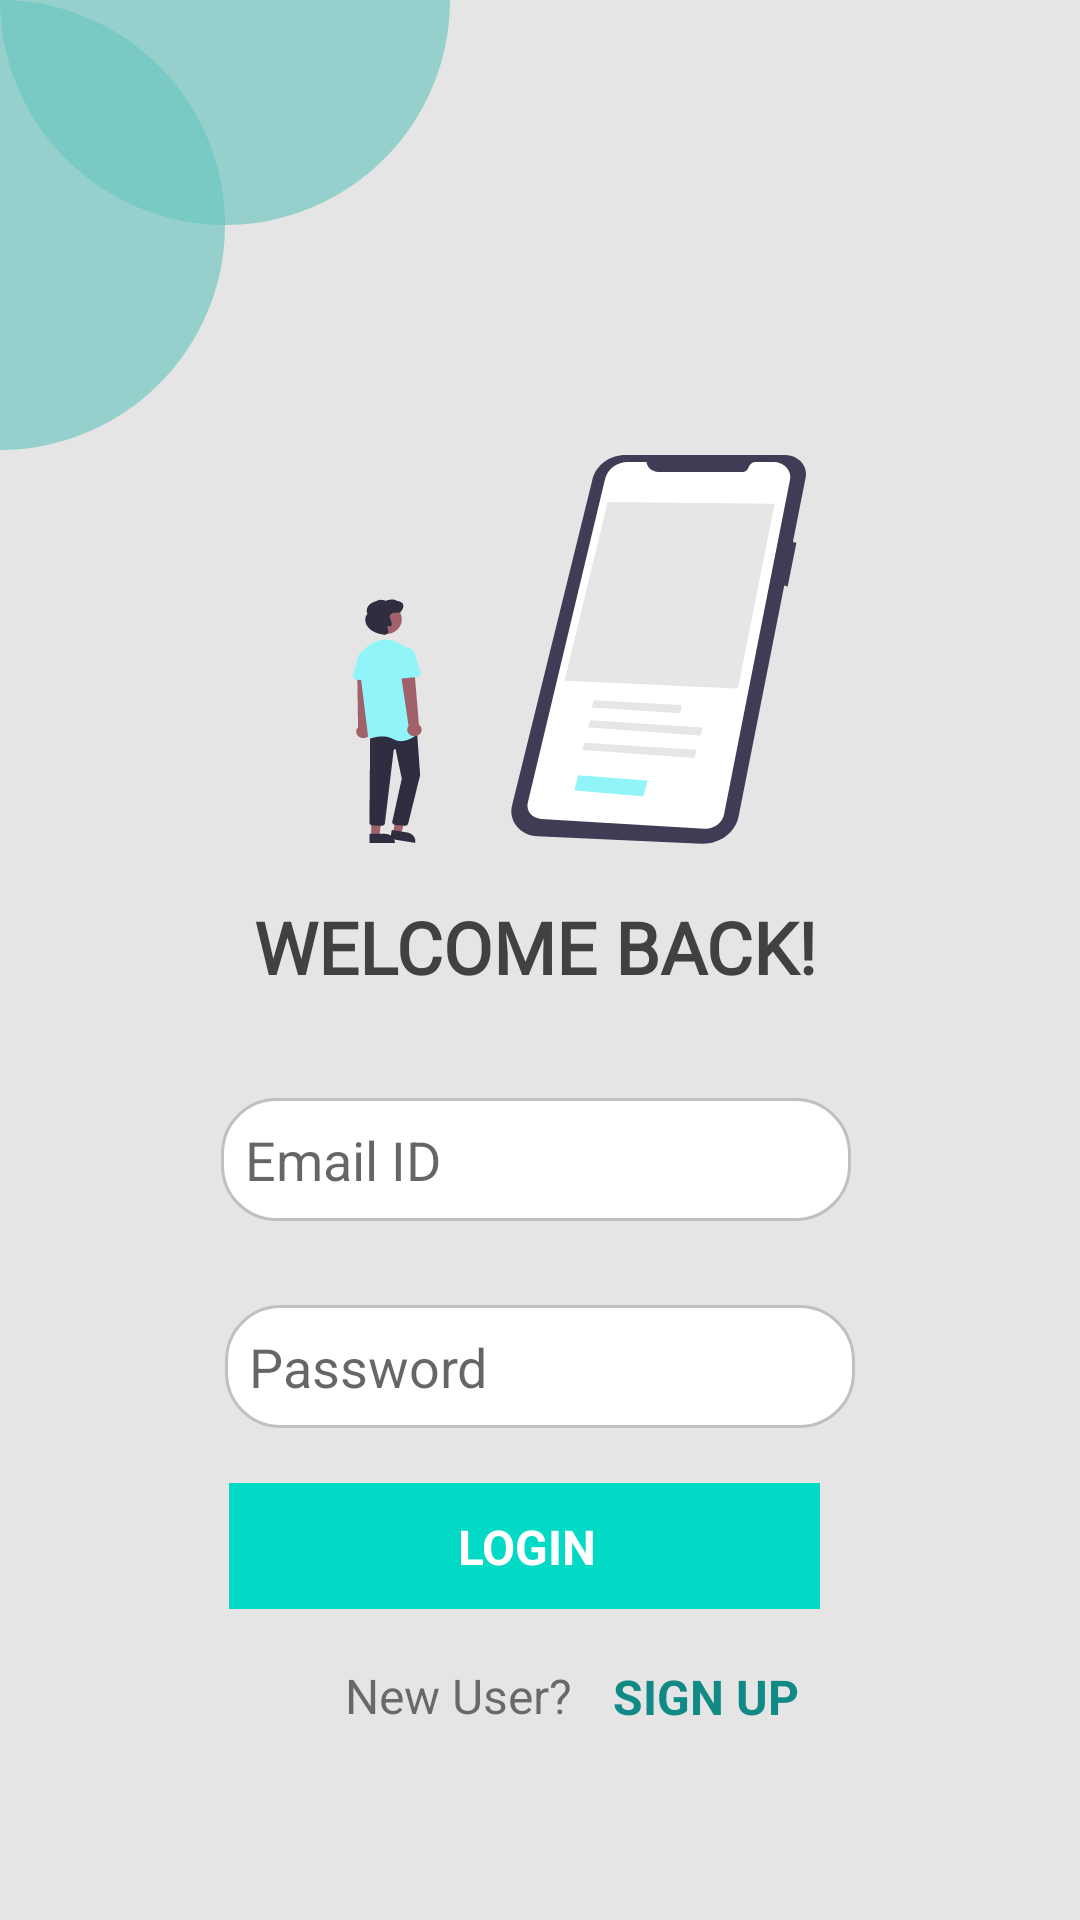

The Android layout XML behind this screen, and the referenced resources:
<!-- AndroidManifest.xml: application theme Theme.TrackIt -->
<!-- res/layout/activity_login.xml -->
<?xml version="1.0" encoding="utf-8"?>
<androidx.constraintlayout.widget.ConstraintLayout xmlns:android="http://schemas.android.com/apk/res/android"
    xmlns:app="http://schemas.android.com/apk/res-auto"
    android:id="@+id/login_view"
    xmlns:tools="http://schemas.android.com/tools"
    android:layout_width="match_parent"
    android:layout_height="match_parent"
    android:background="#E5E5E5"
    tools:context=".LoginActivity">

    <ImageView
        android:id="@+id/imageView6"
        android:layout_width="wrap_content"
        android:layout_height="wrap_content"
        app:layout_constraintBottom_toBottomOf="parent"
        app:layout_constraintEnd_toEndOf="parent"
        app:layout_constraintHorizontal_bias="0.0"
        app:layout_constraintStart_toStartOf="parent"
        app:layout_constraintTop_toTopOf="parent"
        app:layout_constraintVertical_bias="0.0"
        app:srcCompat="@drawable/circle" />

    <ImageView
        android:id="@+id/imageView7"
        android:layout_width="177dp"
        android:layout_height="138dp"
        android:layout_marginTop="148dp"
        app:layout_constraintEnd_toEndOf="parent"
        app:layout_constraintStart_toStartOf="parent"
        app:layout_constraintTop_toTopOf="parent"
        app:srcCompat="@drawable/login_vector" />

    <EditText
        android:id="@+id/email_login_et"
        android:layout_width="210dp"
        android:layout_height="41dp"
        android:layout_marginTop="80dp"
        android:background="@drawable/login_textview_vector"
        android:ems="10"
        android:hint="@string/email_id"
        android:inputType="textPersonName"
        android:padding="8dp"
        app:layout_constraintEnd_toEndOf="parent"
        app:layout_constraintHorizontal_bias="0.492"
        app:layout_constraintStart_toStartOf="parent"
        app:layout_constraintTop_toBottomOf="@+id/imageView7" />

    <EditText
        android:id="@+id/password_login_et"
        android:layout_width="wrap_content"
        android:layout_height="41dp"
        android:layout_marginTop="28dp"
        android:background="@drawable/login_textview_vector"
        android:ems="10"
        android:hint="@string/password"
        android:inputType="textPassword"
        android:padding="8dp"
        app:layout_constraintEnd_toEndOf="parent"
        app:layout_constraintStart_toStartOf="parent"
        app:layout_constraintTop_toBottomOf="@+id/email_login_et" />

    <TextView
        android:id="@+id/textView"
        android:layout_width="wrap_content"
        android:layout_height="wrap_content"
        android:fontFamily="@font/alegreya_sc_bold_italic"
        android:text="@string/welcomeback"
        android:textColor="#D7232222"
        android:textSize="24sp"
        android:textStyle="bold"
        app:layout_constraintBottom_toTopOf="@+id/email_login_et"
        app:layout_constraintEnd_toEndOf="parent"
        app:layout_constraintHorizontal_bias="0.493"
        app:layout_constraintStart_toStartOf="parent"
        app:layout_constraintTop_toBottomOf="@+id/imageView7"
        app:layout_constraintVertical_bias="0.279" />

    <ImageView
        android:id="@+id/imageView3"
        android:layout_width="wrap_content"
        android:layout_height="wrap_content"
        app:layout_constraintBottom_toBottomOf="parent"
        app:layout_constraintEnd_toEndOf="parent"
        app:layout_constraintHorizontal_bias="0.466"
        app:layout_constraintStart_toStartOf="parent"
        app:layout_constraintTop_toTopOf="parent"
        app:layout_constraintVertical_bias="0.838"
        app:srcCompat="@drawable/button_vector" />

    <TextView
        android:id="@+id/login_acc_textview"
        android:layout_width="202dp"
        android:layout_height="40dp"
        android:gravity="center"
        android:shadowColor="#F3E7E7"
        android:text="@string/login"
        android:textColor="#FFFFFF"
        android:textSize="16sp"
        android:textStyle="bold"
        app:layout_constraintBottom_toBottomOf="parent"
        app:layout_constraintEnd_toEndOf="parent"
        app:layout_constraintHorizontal_bias="0.473"
        app:layout_constraintStart_toStartOf="parent"
        app:layout_constraintTop_toTopOf="parent"
        app:layout_constraintVertical_bias="0.826" />

    <TextView
        android:id="@+id/textView4"
        android:layout_width="wrap_content"
        android:layout_height="wrap_content"
        android:layout_marginBottom="64dp"
        android:text="@string/new_user"
        android:textSize="16sp"
        app:layout_constraintBottom_toBottomOf="parent"
        app:layout_constraintEnd_toEndOf="parent"
        app:layout_constraintHorizontal_bias="0.405"
        app:layout_constraintStart_toStartOf="parent" />

    <TextView
        android:id="@+id/sign_up_textview"
        android:layout_width="68dp"
        android:layout_height="37dp"
        android:layout_marginBottom="56dp"
        android:gravity="center"
        android:text="@string/sign_up"
        android:textColor="#118A86"
        android:textSize="16sp"
        android:textStyle="bold"
        app:layout_constraintBottom_toBottomOf="parent"
        app:layout_constraintEnd_toEndOf="parent"
        app:layout_constraintHorizontal_bias="0.106"
        app:layout_constraintStart_toEndOf="@+id/textView4" />

    <ProgressBar
        android:id="@+id/progressBar_login"
        style="?android:attr/progressBarStyle"
        android:layout_width="wrap_content"
        android:layout_height="wrap_content"
        android:layout_marginTop="12dp"
        android:visibility="gone"
        app:layout_constraintEnd_toEndOf="parent"
        app:layout_constraintHorizontal_bias="0.498"
        app:layout_constraintStart_toStartOf="parent"
        app:layout_constraintTop_toBottomOf="@+id/password_login_et" />
</androidx.constraintlayout.widget.ConstraintLayout>
<!-- resources referenced by this layout -->
<resources>
  <!-- drawable button_vector (drawable) -->
  <?xml version="1.0" encoding="utf-8"?>
  <vector xmlns:android="http://schemas.android.com/apk/res/android"
      android:width="205dp"
      android:height="50dp"
      android:viewportWidth="205"
      android:viewportHeight="50">
  
      <group>
          <path
              android:fillColor="#FF03DAC5"
              android:pathData="M4 0h197v42H4z"/>
      </group>
  </vector>
  <!-- drawable circle (drawable) -->
  <?xml version="1.0" encoding="utf-8"?>
  <vector xmlns:android="http://schemas.android.com/apk/res/android"
      android:width="150dp"
      android:height="150dp"
      android:viewportWidth="150"
      android:viewportHeight="150">
      <path
          android:fillColor="#A167C5BF"
          android:pathData="M75-75a75 75 0 1 0 0 150a75 75 0 1 0 0-150z"/>
      <path
          android:fillColor="#A167C5BF"
          android:pathData="M0 0a75 75 0 1 0 0 150A75 75 0 1 0 0 0z"/>
  </vector>
  <!-- drawable login_textview_vector (drawable) -->
  <?xml version="1.0" encoding="utf-8"?>
  <shape xmlns:android="http://schemas.android.com/apk/res/android">
      <solid android:color="#ffffff" />
      <stroke
          android:width="1dp"
          android:color="#C0C0C0" />
      <corners
          android:bottomLeftRadius="18dp"
          android:bottomRightRadius="18dp"
          android:topLeftRadius="18dp"
          android:topRightRadius="18dp">
  
      </corners>
  </shape>
  <!-- drawable login_vector: vector/xml drawable (drawable, 8013 chars, omitted) -->
  <string name="email_id">Email ID</string>
  <string name="login">LOGIN</string>
  <string name="new_user">New User?</string>
  <string name="password">Password</string>
  <string name="sign_up">SIGN UP</string>
  <string name="welcomeback">WELCOME BACK!</string>
  <style name="Theme.TrackIt" parent="Theme.MaterialComponents.DayNight.DarkActionBar">
          
          <item name="colorPrimary">@color/purple_500</item>
          <item name="colorPrimaryVariant">@color/purple_700</item>
          <item name="colorOnPrimary">@color/white</item>
          
          <item name="colorSecondary">@color/teal_200</item>
          <item name="colorSecondaryVariant">@color/teal_700</item>
          <item name="colorOnSecondary">@color/black</item>
          
          <item name="android:statusBarColor" tools:targetApi="l">?attr/colorPrimaryVariant</item>
          
      </style>
  <!-- not gathered from this repository: default colours our renderer supplied (Android Studio template values) -->
  <color name="purple_500">#FF6200EE</color>
  <color name="purple_700">#FF3700B3</color>
  <color name="teal_200">#FF03DAC5</color>
  <color name="teal_700">#FF018786</color>
  <color name="black">#FF000000</color>
  <color name="white">#FFFFFFFF</color>
</resources>
